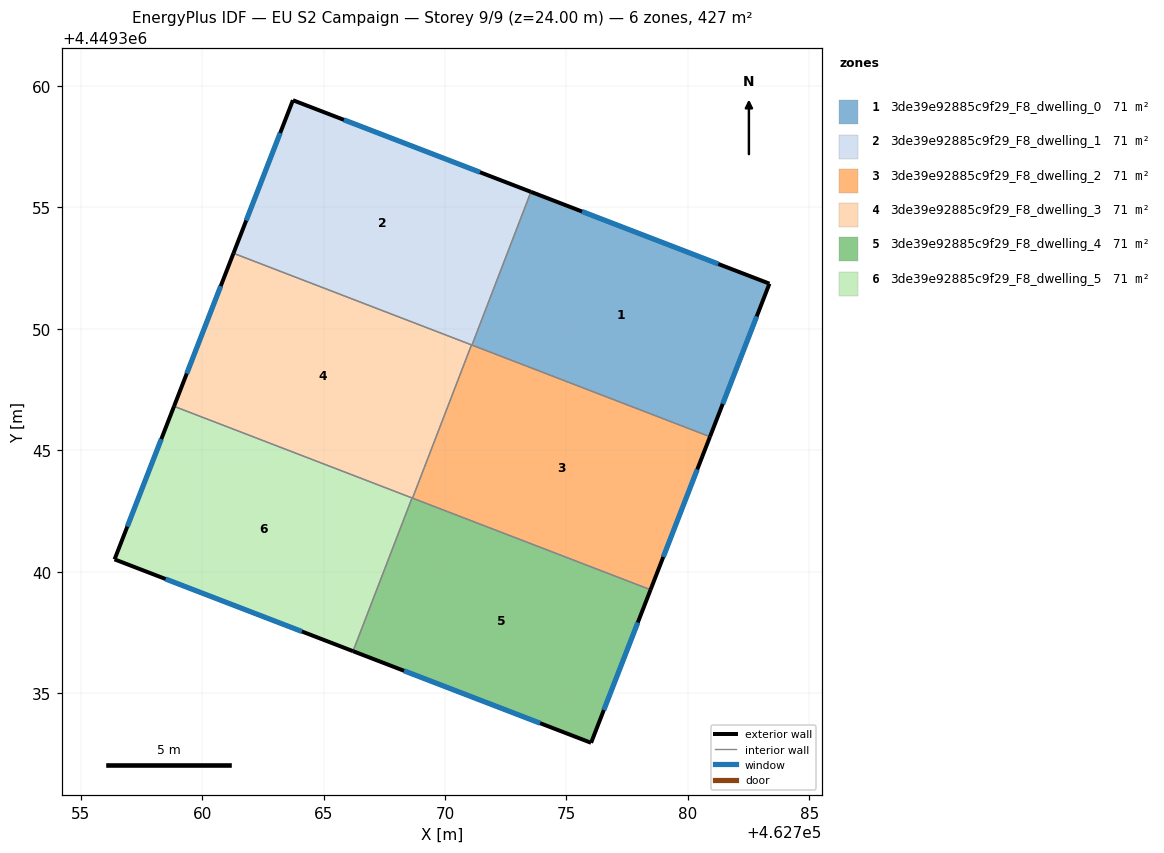
=== STOREY PLAN SPEC (per zone: floor XY polygon, exterior-wall plan segments, windows/doors) ===
zone 1: 3de39e92885c9f29_F8_dwelling_0  (71.1 m²)
  floor: (462783.36, 4449351.86) (462780.91, 4449345.56) (462771.11, 4449349.33) (462773.54, 4449355.64)
  exterior wall: (462783.36, 4449351.86) – (462773.54, 4449355.64)  [10.5 m]
    window: (462781.26, 4449352.67) – (462775.64, 4449354.83)  [10.3 m²]
  exterior wall: (462780.91, 4449345.56) – (462783.36, 4449351.86)  [6.8 m]
    window: (462781.44, 4449346.91) – (462782.84, 4449350.51)  [6.6 m²]
  interior walls: 2
zone 2: 3de39e92885c9f29_F8_dwelling_1  (71.1 m²)
  floor: (462773.54, 4449355.64) (462771.11, 4449349.33) (462761.29, 4449353.11) (462763.74, 4449359.42)
  exterior wall: (462763.74, 4449359.42) – (462761.29, 4449353.11)  [6.8 m]
    window: (462763.21, 4449358.07) – (462761.81, 4449354.46)  [6.6 m²]
  exterior wall: (462773.54, 4449355.64) – (462763.74, 4449359.42)  [10.5 m]
    window: (462771.44, 4449356.45) – (462765.84, 4449358.61)  [10.3 m²]
  interior walls: 3
zone 3: 3de39e92885c9f29_F8_dwelling_2  (71.1 m²)
  floor: (462780.91, 4449345.56) (462778.47, 4449339.25) (462768.66, 4449343.03) (462771.09, 4449349.34)
  exterior wall: (462778.47, 4449339.25) – (462780.91, 4449345.56)  [6.8 m]
    window: (462778.99, 4449340.60) – (462780.39, 4449344.21)  [6.6 m²]
  interior walls: 4
zone 4: 3de39e92885c9f29_F8_dwelling_3  (71.1 m²)
  floor: (462771.09, 4449349.34) (462768.66, 4449343.03) (462758.84, 4449346.81) (462761.29, 4449353.11)
  exterior wall: (462761.29, 4449353.11) – (462758.84, 4449346.81)  [6.8 m]
    window: (462760.76, 4449351.76) – (462759.37, 4449348.16)  [6.6 m²]
  interior walls: 4
zone 5: 3de39e92885c9f29_F8_dwelling_4  (71.1 m²)
  floor: (462778.47, 4449339.25) (462776.02, 4449332.95) (462766.21, 4449336.72) (462768.64, 4449343.04)
  exterior wall: (462776.02, 4449332.95) – (462778.47, 4449339.25)  [6.8 m]
    window: (462776.54, 4449334.30) – (462777.94, 4449337.90)  [6.6 m²]
  exterior wall: (462766.21, 4449336.72) – (462776.02, 4449332.95)  [10.5 m]
    window: (462768.31, 4449335.92) – (462773.92, 4449333.76)  [10.3 m²]
  interior walls: 3
zone 6: 3de39e92885c9f29_F8_dwelling_5  (71.1 m²)
  floor: (462768.64, 4449343.04) (462766.21, 4449336.72) (462756.39, 4449340.50) (462758.84, 4449346.81)
  exterior wall: (462758.84, 4449346.81) – (462756.39, 4449340.50)  [6.8 m]
    window: (462758.32, 4449345.46) – (462756.92, 4449341.86)  [6.6 m²]
  exterior wall: (462756.39, 4449340.50) – (462766.21, 4449336.72)  [10.5 m]
    window: (462758.50, 4449339.70) – (462764.11, 4449337.53)  [10.3 m²]
  interior walls: 2

=== DERIVED (storey summary) ===
Building: EU S2 Campaign
Storey: 9 of 9  (floor level z = 24.00 m)
Storey gross floor area: 426.7 m²
Zones on this storey: 6
  - 3de39e92885c9f29_F8_dwelling_0: floor 71.1 m²; exterior wall 17.3 m (51.9 m²); 2 window(s) 16.9 m²; WWR 32.7%
  - 3de39e92885c9f29_F8_dwelling_1: floor 71.1 m²; exterior wall 17.3 m (51.8 m²); 2 window(s) 16.9 m²; WWR 32.7%
  - 3de39e92885c9f29_F8_dwelling_2: floor 71.1 m²; exterior wall 6.8 m (20.3 m²); 1 window(s) 6.6 m²; WWR 32.7%
  - 3de39e92885c9f29_F8_dwelling_3: floor 71.1 m²; exterior wall 6.8 m (20.3 m²); 1 window(s) 6.6 m²; WWR 32.7%
  - 3de39e92885c9f29_F8_dwelling_4: floor 71.1 m²; exterior wall 17.3 m (51.8 m²); 2 window(s) 16.9 m²; WWR 32.7%
  - 3de39e92885c9f29_F8_dwelling_5: floor 71.1 m²; exterior wall 17.3 m (51.9 m²); 2 window(s) 16.9 m²; WWR 32.7%
Zone adjacency (shared interzone walls):
  - 3de39e92885c9f29_F8_dwelling_0 ↔ 3de39e92885c9f29_F8_dwelling_1
  - 3de39e92885c9f29_F8_dwelling_0 ↔ 3de39e92885c9f29_F8_dwelling_2
  - 3de39e92885c9f29_F8_dwelling_1 ↔ 3de39e92885c9f29_F8_dwelling_2
  - 3de39e92885c9f29_F8_dwelling_1 ↔ 3de39e92885c9f29_F8_dwelling_3
  - 3de39e92885c9f29_F8_dwelling_2 ↔ 3de39e92885c9f29_F8_dwelling_3
  - 3de39e92885c9f29_F8_dwelling_2 ↔ 3de39e92885c9f29_F8_dwelling_4
  - 3de39e92885c9f29_F8_dwelling_3 ↔ 3de39e92885c9f29_F8_dwelling_4
  - 3de39e92885c9f29_F8_dwelling_3 ↔ 3de39e92885c9f29_F8_dwelling_5
  - 3de39e92885c9f29_F8_dwelling_4 ↔ 3de39e92885c9f29_F8_dwelling_5